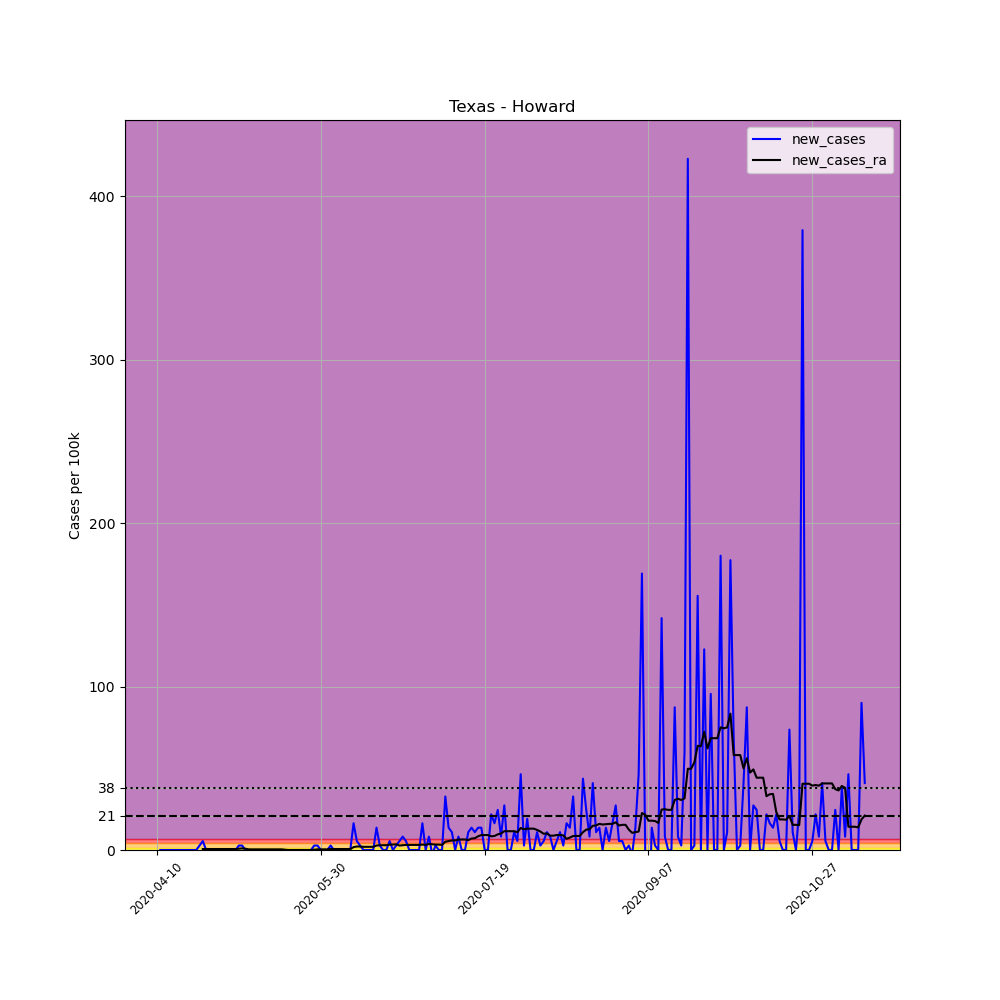

Values plotted in this chart, from the file beside it:
, date, county, state, fips, cases, deaths, COUNTY, STNAME, CTYNAME, POPESTIMATE2019, per_100k, new_cases, new_cases_ra
606268, 2020-04-10, Howard, Texas, 48227, 1, 0, 227, Texas, Howard, 36664, 2.727, , 
606269, 2020-04-11, Howard, Texas, 48227, 1, 1, 227, Texas, Howard, 36664, 2.727, 0.0, 
606270, 2020-04-12, Howard, Texas, 48227, 1, 1, 227, Texas, Howard, 36664, 2.727, 0.0, 
606271, 2020-04-13, Howard, Texas, 48227, 1, 1, 227, Texas, Howard, 36664, 2.727, 0.0, 
606272, 2020-04-14, Howard, Texas, 48227, 1, 1, 227, Texas, Howard, 36664, 2.727, 0.0, 
606273, 2020-04-15, Howard, Texas, 48227, 1, 1, 227, Texas, Howard, 36664, 2.727, 0.0, 
606274, 2020-04-16, Howard, Texas, 48227, 1, 1, 227, Texas, Howard, 36664, 2.727, 0.0, 
606275, 2020-04-17, Howard, Texas, 48227, 1, 1, 227, Texas, Howard, 36664, 2.727, 0.0, 
606276, 2020-04-18, Howard, Texas, 48227, 1, 1, 227, Texas, Howard, 36664, 2.727, 0.0, 
606277, 2020-04-19, Howard, Texas, 48227, 1, 1, 227, Texas, Howard, 36664, 2.727, 0.0, 
606278, 2020-04-20, Howard, Texas, 48227, 1, 1, 227, Texas, Howard, 36664, 2.727, 0.0, 
606279, 2020-04-21, Howard, Texas, 48227, 1, 1, 227, Texas, Howard, 36664, 2.727, 0.0, 
606280, 2020-04-22, Howard, Texas, 48227, 1, 1, 227, Texas, Howard, 36664, 2.727, 0.0, 
606281, 2020-04-23, Howard, Texas, 48227, 2, 1, 227, Texas, Howard, 36664, 5.455, 2.727, 
606282, 2020-04-24, Howard, Texas, 48227, 4, 1, 227, Texas, Howard, 36664, 10.91, 5.455, 0.5845
606283, 2020-04-25, Howard, Texas, 48227, 4, 1, 227, Texas, Howard, 36664, 10.91, 0.0, 0.5845
606284, 2020-04-26, Howard, Texas, 48227, 4, 1, 227, Texas, Howard, 36664, 10.91, 0.0, 0.5845
606285, 2020-04-27, Howard, Texas, 48227, 4, 1, 227, Texas, Howard, 36664, 10.91, 0.0, 0.5845
606286, 2020-04-28, Howard, Texas, 48227, 4, 1, 227, Texas, Howard, 36664, 10.91, 0.0, 0.5845
606287, 2020-04-29, Howard, Texas, 48227, 4, 1, 227, Texas, Howard, 36664, 10.91, 0.0, 0.5845
606288, 2020-04-30, Howard, Texas, 48227, 4, 1, 227, Texas, Howard, 36664, 10.91, 0.0, 0.5845
606289, 2020-05-01, Howard, Texas, 48227, 4, 1, 227, Texas, Howard, 36664, 10.91, 0.0, 0.5845
606290, 2020-05-02, Howard, Texas, 48227, 4, 1, 227, Texas, Howard, 36664, 10.91, 0.0, 0.5845
606291, 2020-05-03, Howard, Texas, 48227, 4, 1, 227, Texas, Howard, 36664, 10.91, 0.0, 0.5845
606292, 2020-05-04, Howard, Texas, 48227, 4, 1, 227, Texas, Howard, 36664, 10.91, 0.0, 0.5845
606293, 2020-05-05, Howard, Texas, 48227, 5, 1, 227, Texas, Howard, 36664, 13.64, 2.727, 0.7793
606294, 2020-05-06, Howard, Texas, 48227, 6, 1, 227, Texas, Howard, 36664, 16.36, 2.727, 0.9741
606295, 2020-05-07, Howard, Texas, 48227, 6, 1, 227, Texas, Howard, 36664, 16.36, 0.0, 0.7793
606296, 2020-05-08, Howard, Texas, 48227, 6, 1, 227, Texas, Howard, 36664, 16.36, 0.0, 0.3896
606297, 2020-05-09, Howard, Texas, 48227, 6, 1, 227, Texas, Howard, 36664, 16.36, 0.0, 0.3896
606298, 2020-05-10, Howard, Texas, 48227, 6, 1, 227, Texas, Howard, 36664, 16.36, 0.0, 0.3896
606299, 2020-05-11, Howard, Texas, 48227, 6, 1, 227, Texas, Howard, 36664, 16.36, 0.0, 0.3896
606300, 2020-05-12, Howard, Texas, 48227, 6, 1, 227, Texas, Howard, 36664, 16.36, 0.0, 0.3896
606301, 2020-05-13, Howard, Texas, 48227, 6, 1, 227, Texas, Howard, 36664, 16.36, 0.0, 0.3896
606302, 2020-05-14, Howard, Texas, 48227, 6, 1, 227, Texas, Howard, 36664, 16.36, 0.0, 0.3896
606303, 2020-05-15, Howard, Texas, 48227, 6, 1, 227, Texas, Howard, 36664, 16.36, 0.0, 0.3896
606304, 2020-05-16, Howard, Texas, 48227, 6, 1, 227, Texas, Howard, 36664, 16.36, 0.0, 0.3896
606305, 2020-05-17, Howard, Texas, 48227, 6, 1, 227, Texas, Howard, 36664, 16.36, 0.0, 0.3896
606306, 2020-05-18, Howard, Texas, 48227, 6, 1, 227, Texas, Howard, 36664, 16.36, 0.0, 0.3896
606307, 2020-05-19, Howard, Texas, 48227, 6, 1, 227, Texas, Howard, 36664, 16.36, 0.0, 0.1948
606308, 2020-05-20, Howard, Texas, 48227, 6, 1, 227, Texas, Howard, 36664, 16.36, 0.0, 0.0
606309, 2020-05-21, Howard, Texas, 48227, 6, 1, 227, Texas, Howard, 36664, 16.36, 0.0, 0.0
606310, 2020-05-22, Howard, Texas, 48227, 6, 1, 227, Texas, Howard, 36664, 16.36, 0.0, 0.0
606311, 2020-05-23, Howard, Texas, 48227, 6, 1, 227, Texas, Howard, 36664, 16.36, 0.0, 0.0
606312, 2020-05-24, Howard, Texas, 48227, 6, 1, 227, Texas, Howard, 36664, 16.36, 0.0, 0.0
606313, 2020-05-25, Howard, Texas, 48227, 6, 1, 227, Texas, Howard, 36664, 16.36, 0.0, 0.0
606314, 2020-05-26, Howard, Texas, 48227, 6, 1, 227, Texas, Howard, 36664, 16.36, 0.0, 0.0
606315, 2020-05-27, Howard, Texas, 48227, 6, 1, 227, Texas, Howard, 36664, 16.36, 0.0, 0.0
606316, 2020-05-28, Howard, Texas, 48227, 7, 1, 227, Texas, Howard, 36664, 19.09, 2.727, 0.1948
606317, 2020-05-29, Howard, Texas, 48227, 8, 1, 227, Texas, Howard, 36664, 21.82, 2.727, 0.3896
606318, 2020-05-30, Howard, Texas, 48227, 8, 1, 227, Texas, Howard, 36664, 21.82, 0.0, 0.3896
606319, 2020-05-31, Howard, Texas, 48227, 8, 1, 227, Texas, Howard, 36664, 21.82, 0.0, 0.3896
606320, 2020-06-01, Howard, Texas, 48227, 8, 1, 227, Texas, Howard, 36664, 21.82, 0.0, 0.3896
606321, 2020-06-02, Howard, Texas, 48227, 9, 1, 227, Texas, Howard, 36664, 24.55, 2.727, 0.5845
606322, 2020-06-03, Howard, Texas, 48227, 9, 1, 227, Texas, Howard, 36664, 24.55, 0.0, 0.5845
606323, 2020-06-04, Howard, Texas, 48227, 9, 1, 227, Texas, Howard, 36664, 24.55, 0.0, 0.5845
606324, 2020-06-05, Howard, Texas, 48227, 9, 1, 227, Texas, Howard, 36664, 24.55, 0.0, 0.5845
606325, 2020-06-06, Howard, Texas, 48227, 9, 1, 227, Texas, Howard, 36664, 24.55, 0.0, 0.5845
606326, 2020-06-07, Howard, Texas, 48227, 9, 1, 227, Texas, Howard, 36664, 24.55, 0.0, 0.5845
606327, 2020-06-08, Howard, Texas, 48227, 9, 1, 227, Texas, Howard, 36664, 24.55, 0.0, 0.5845
... 157 more rows
